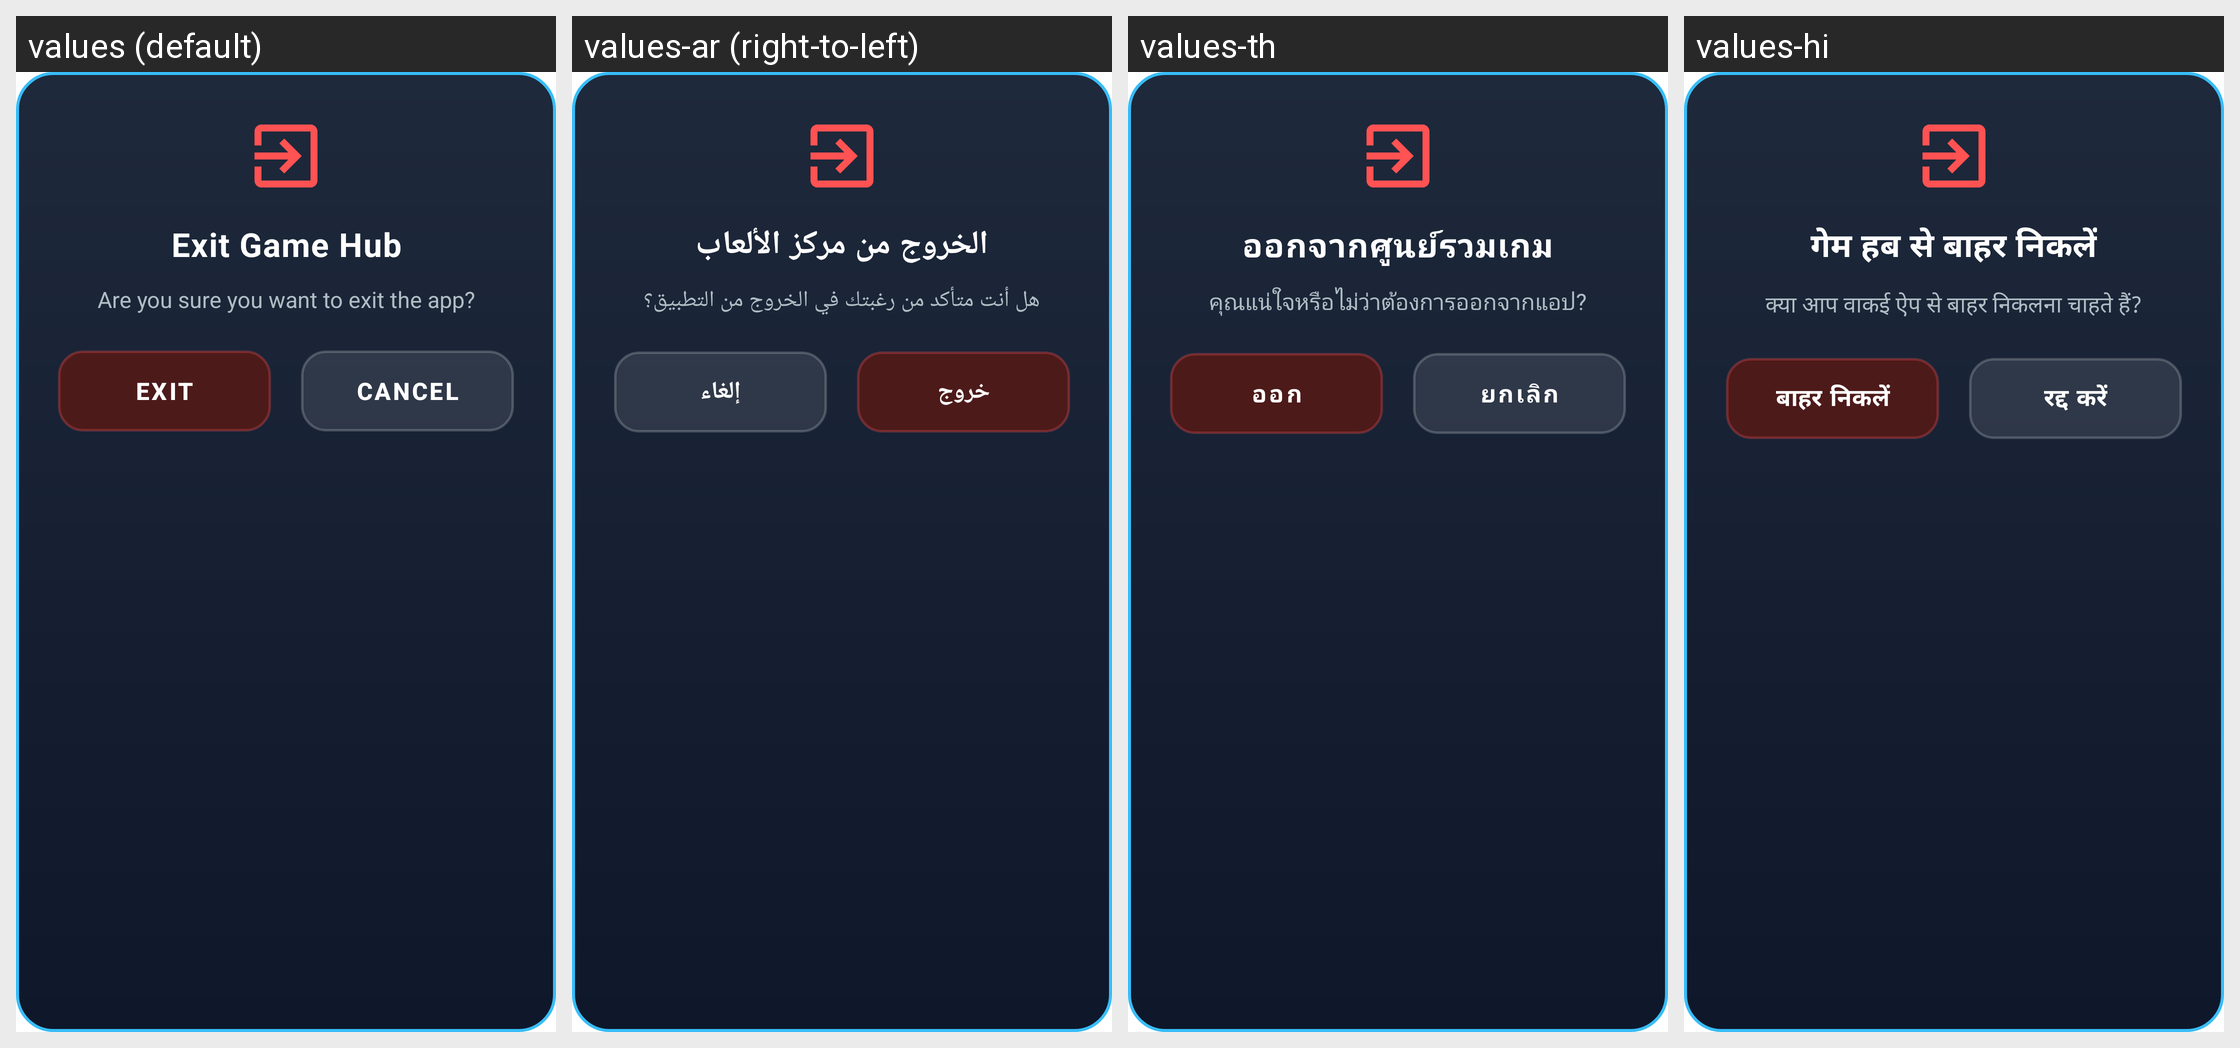

Here is an Android app screen in its default locale and in the app's own translations. Write out the translated-string differences for the strings that appear on this screen.
Android screen res/layout/dialog_exit_app.xml rendered under 4 locales, left to right: values (default), values-ar (right-to-left), values-th, values-hi. Device: Nexus 5 (rendered at 1080×1920; each locale shown at half size, 540×960, under a caption strip naming it); theme Theme.MyApplication.
Other locales in the repository, not shown: values-de, values-es, values-fr, values-in, values-it, values-ja, values-ko, values-pt, values-ru, values-tr, values-vi, values-zh-rCN.
Strings drawn on this screen, with the default value and each locale's value (text and hints the layout hard-codes, and strings that could not be matched under every locale, appear in the picture but are not listed):

exit_app_title
  values: Exit Game Hub
  values-ar: الخروج من مركز الألعاب
  values-th: ออกจากศูนย์รวมเกม
  values-hi: गेम हब से बाहर निकलें

exit_app_confirm
  values: Are you sure you want to exit the app?
  values-ar: هل أنت متأكد من رغبتك في الخروج من التطبيق؟
  values-th: คุณแน่ใจหรือไม่ว่าต้องการออกจากแอป?
  values-hi: क्या आप वाकई ऐप से बाहर निकलना चाहते हैं?

btn_exit_app
  values: Exit
  values-ar: خروج
  values-th: ออก
  values-hi: बाहर निकलें

btn_cancel
  values: Cancel
  values-ar: إلغاء
  values-th: ยกเลิก
  values-hi: रद्द करें
